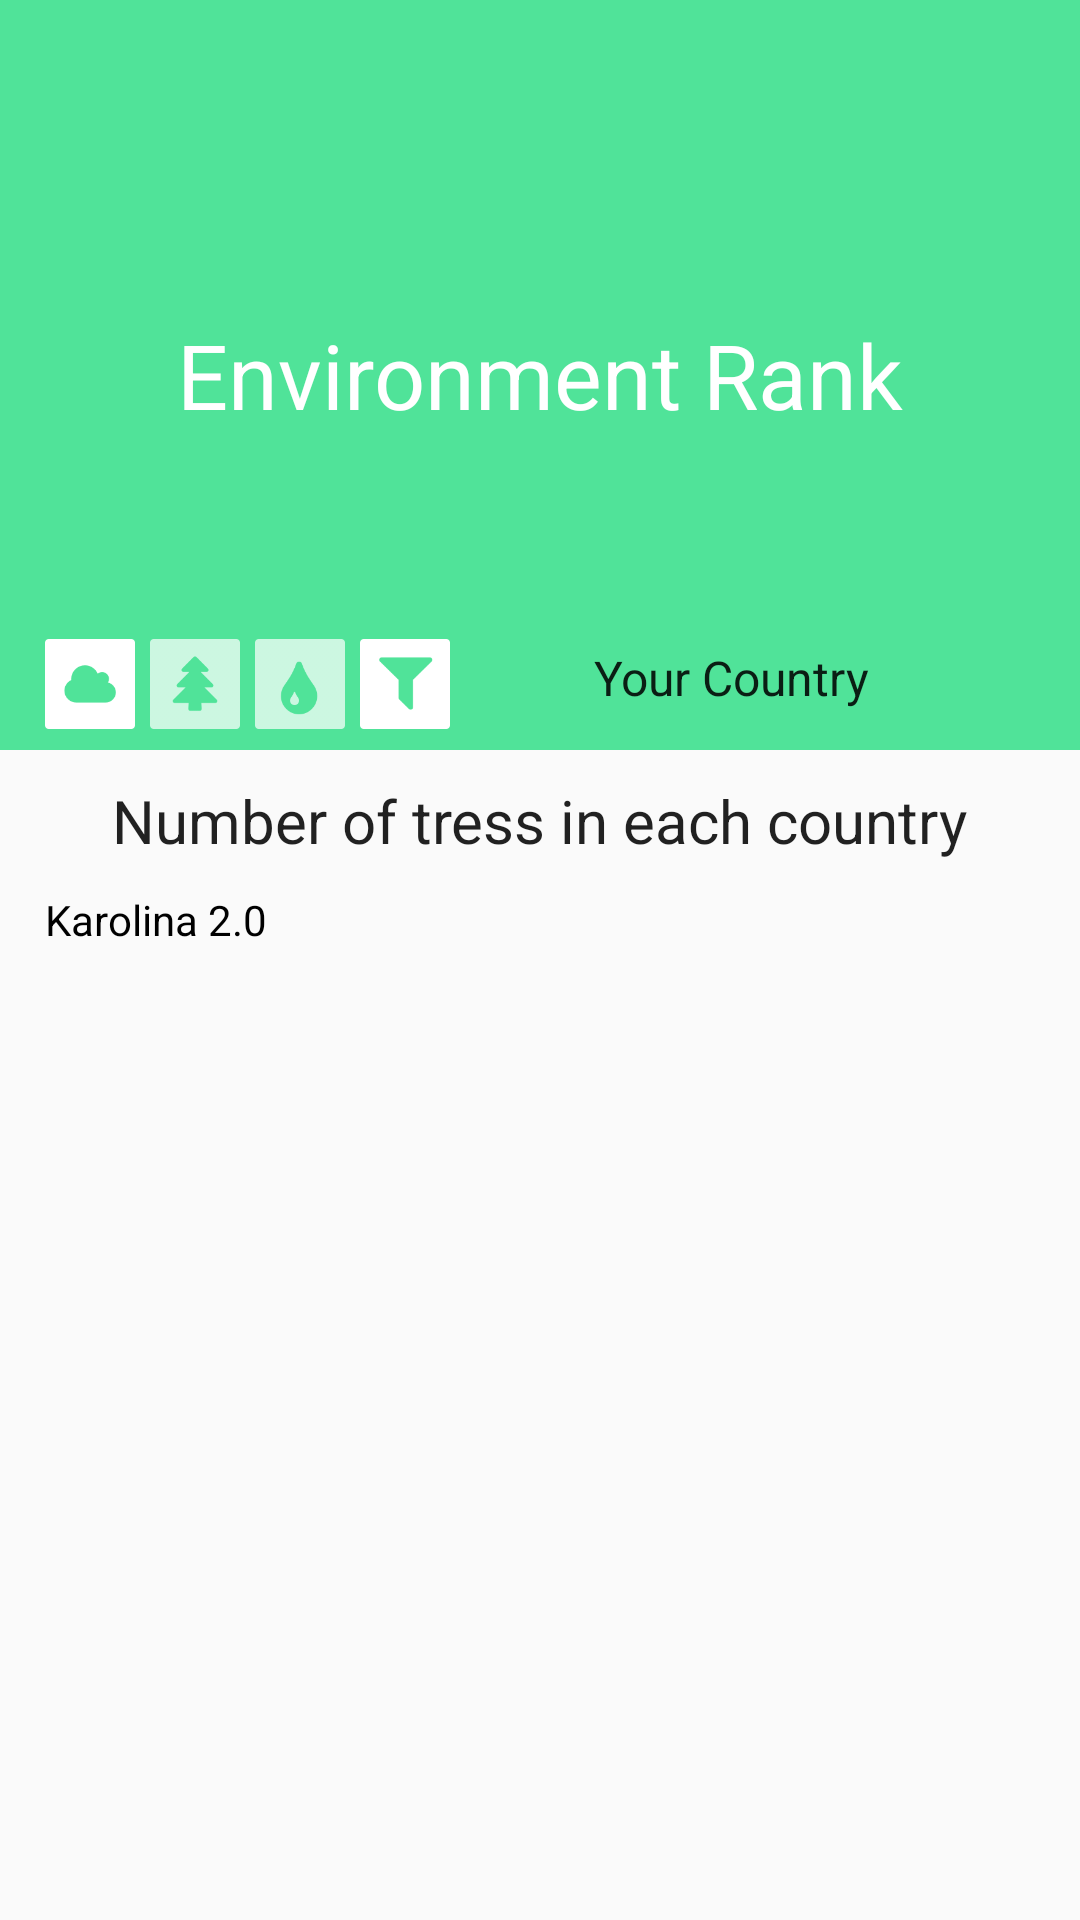

Write the Android layout XML for this screen, with the resource values it uses.
<!-- AndroidManifest.xml: activity theme AppTheme.NoActionBar -->
<!-- res/layout/activity_main.xml -->
<?xml version="1.0" encoding="utf-8"?>
<LinearLayout xmlns:android="http://schemas.android.com/apk/res/android"
    xmlns:tools="http://schemas.android.com/tools"
    android:layout_width="match_parent"
    android:layout_height="match_parent"
    tools:context=".MainActivity"
    android:orientation="vertical"
    android:weightSum="1">



    <RelativeLayout
        android:layout_width="match_parent"
        android:layout_height="250dp"
        android:background="#50E399"
        android:orientation="vertical"
        android:weightSum="1">

        <LinearLayout
            android:layout_width="match_parent"
            android:layout_height="wrap_content"
            android:id="@+id/year_slider_container"
            android:layout_alignParentTop="true"
            android:layout_alignParentLeft="true"
            android:layout_alignParentStart="true"
            android:max="15"
            android:orientation="horizontal">
        </LinearLayout>

        <TextView
            android:layout_width="match_parent"
            android:layout_height="fill_parent"
            android:textAppearance="?android:attr/textAppearanceLarge"
            android:text="Environment Rank"
            android:textColor="#FFFFFF"
            android:id="@+id/textView"
            android:textSize="30dp"
            android:gravity="center"
            android:layout_gravity="center_horizontal" />

        <LinearLayout
            android:orientation="horizontal"
            android:layout_width="match_parent"
            android:layout_height="wrap_content"
            android:background="#00000000"
            android:textColor="#FFFFFF"
            android:layout_alignParentBottom="true"
            android:layout_alignParentLeft="true"
            android:layout_alignParentStart="true"
            android:paddingBottom="7dp">

            <Button
                android:layout_width="30dp"
                android:layout_height="30dp"
                android:id="@+id/button_cloud"
                android:textSize="35sp"
                android:textColor="#FFFFFF"
                android:background="@drawable/cloud"
                android:layout_marginLeft="15dp"
                android:layout_marginTop="4dp" />

            <Button
                android:layout_width="30dp"
                android:layout_height="30dp"
                android:id="@+id/button_fuel"
                android:textSize="35sp"
                android:textColor="#FFFFFF"
                android:background="@drawable/oil"
                android:layout_marginLeft="5dp"
                android:layout_marginTop="4dp" />

            <Button
                android:layout_width="30dp"
                android:layout_height="30dp"
                android:id="@+id/button_tree"
                android:textSize="35sp"
                android:textColor="#FFFFFF"
                android:background="@drawable/tree"
                android:layout_marginLeft="5dp"
                android:layout_marginTop="4dp" />

            <Button
                android:layout_width="30dp"
                android:layout_height="30dp"
                android:id="@+id/button_average"
                android:textSize="35sp"
                android:textColor="#FFFFFF"
                android:background="@drawable/average"
                android:layout_marginLeft="5dp"
                android:layout_marginTop="4dp" />

            <Spinner
                android:layout_width="wrap_content"
                android:layout_height="match_parent"
                android:id="@+id/spinner"
                android:layout_weight="1"
                android:entries="@array/country"
                android:textColor="#FFFFFF"
                android:background="#00000000"
                android:layout_marginLeft="40dp" />



        </LinearLayout>

    </RelativeLayout>


    <TextView
        android:layout_width="wrap_content"
        android:layout_height="wrap_content"
        android:textAppearance="?android:attr/textAppearanceLarge"
        android:id="@+id/textView2"
        android:layout_gravity="center_horizontal"
        android:text="Number of tress in each country"
        android:textSize="20dp"
        android:layout_marginTop="10dp" />

    <ScrollView
        android:layout_width="match_parent"
        android:layout_height="wrap_content">

        <TextView
            android:layout_width="match_parent"
            android:layout_height="wrap_content"
            android:text="Karolina 2.0"
            android:textColor="#000000"
            android:id="@+id/textView3"
            android:gravity="left"
            android:layout_marginTop="10dp"
            android:paddingLeft="15dp"
            android:paddingRight="1dp"
            android:lineSpacingExtra="5dp"
            />

    </ScrollView>





    <LinearLayout
        android:id="@+id/leaderboard_view"
        android:layout_width="match_parent"
        android:layout_height="fill_parent"
        android:orientation="vertical"
        android:layout_marginTop="30dp">

    </LinearLayout>

    
        
        
        
        
        

    

</LinearLayout>
<!-- resources referenced by this layout -->
<resources>
  <string-array name="country">
          <item>Your Country</item>
          <item>United Kingdom</item>
          <item>Germany</item>
          <item>Italy</item>
          <item>France</item>
          <item>Spain</item>
          <item>Wales</item>
      </string-array>
  <!-- drawable average: png bitmap (drawable-hdpi, 983 bytes) -->
  <!-- drawable cloud: png bitmap (drawable-hdpi, 1075 bytes) -->
  <!-- drawable oil: png bitmap (drawable-hdpi, 1305 bytes) -->
  <!-- drawable tree: png bitmap (drawable-hdpi, 1240 bytes) -->
  <style name="AppTheme.NoActionBar">
          <item name="windowActionBar">false</item>
          <item name="windowNoTitle">true</item>
      </style>
</resources>
